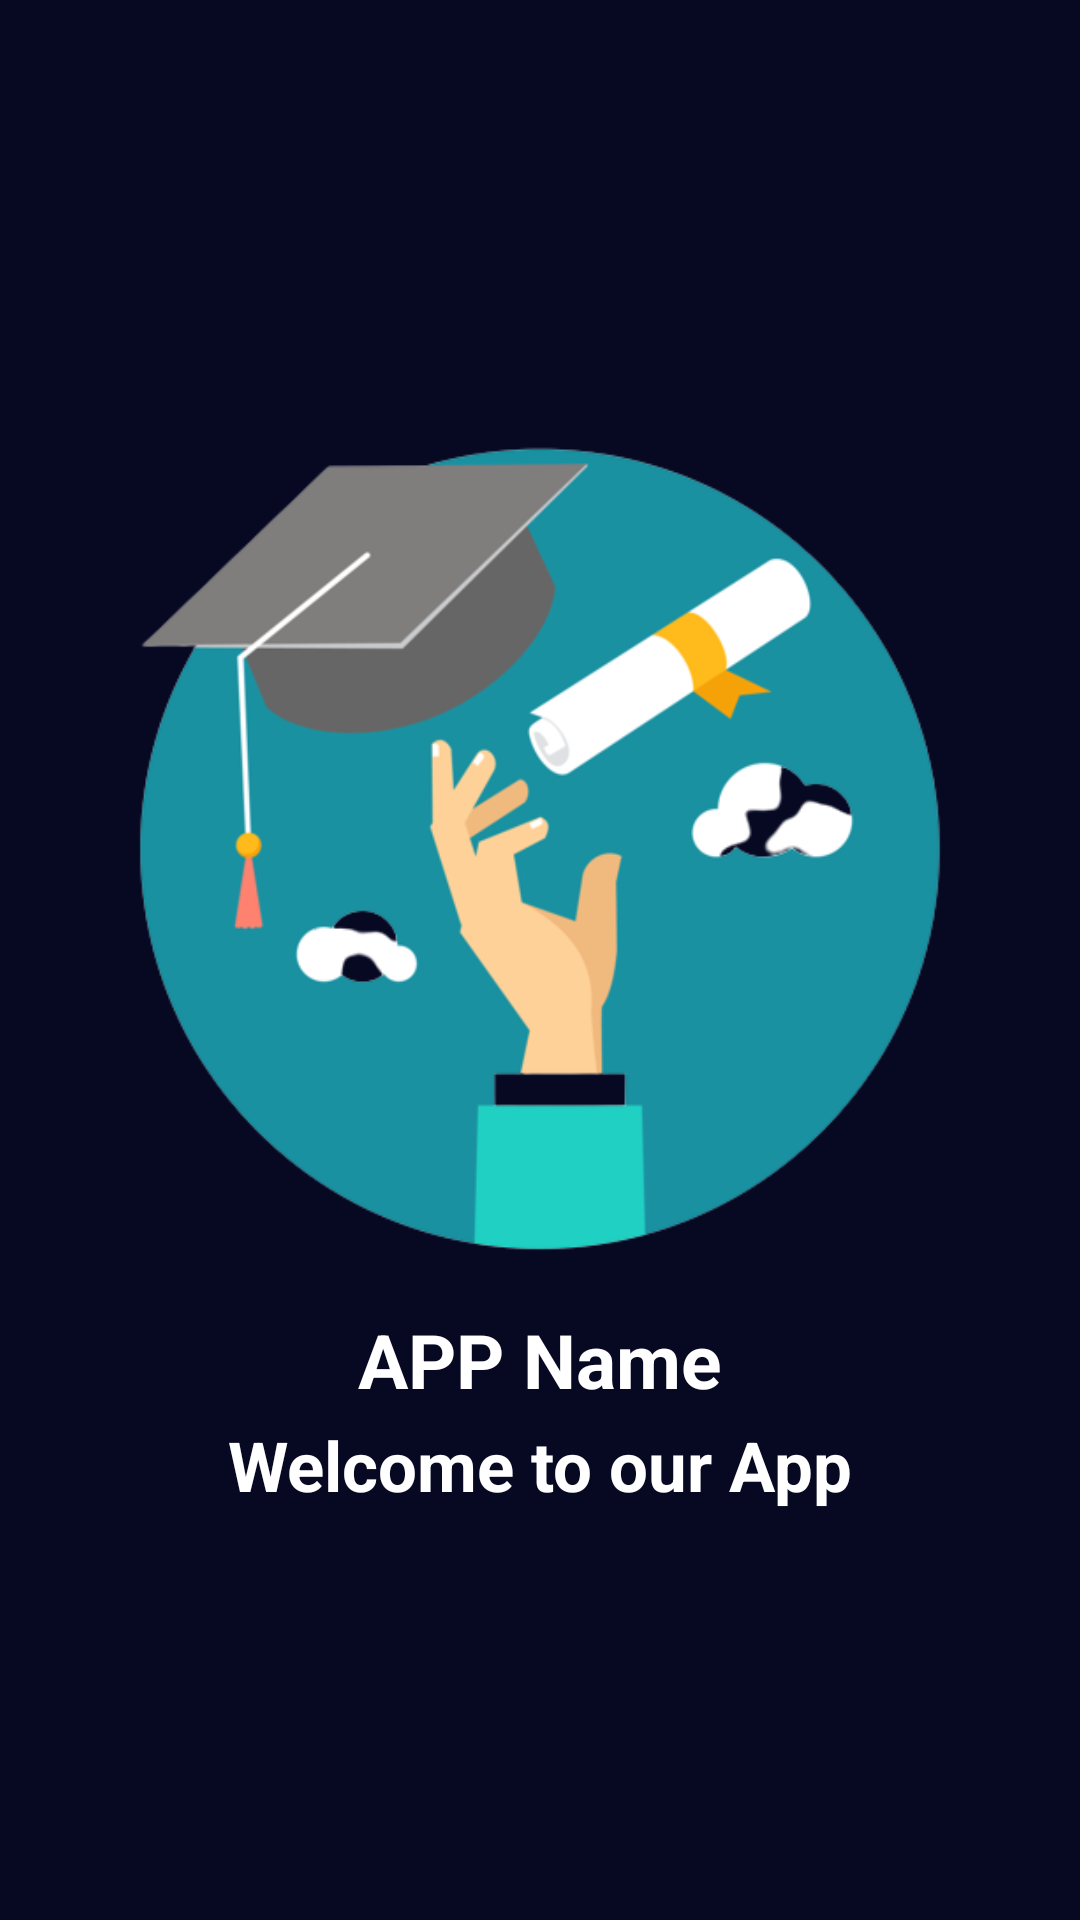

The Android layout XML behind this screen, and the referenced resources:
<!-- AndroidManifest.xml: application theme Theme.Hackathon -->
<!-- res/layout/activity_splash.xml -->
<?xml version="1.0" encoding="utf-8"?>
<LinearLayout xmlns:android="http://schemas.android.com/apk/res/android"
    xmlns:app="http://schemas.android.com/apk/res-auto"
    xmlns:tools="http://schemas.android.com/tools"
    android:layout_width="match_parent"
    android:layout_height="match_parent"
    android:orientation="vertical"
    android:gravity="center"
    android:background="@color/back"
    tools:context=".splashscreen.SplashActivity">

    <ImageView
        android:id="@+id/imageViewsplashscreen"
        android:layout_width="300dp"
        android:layout_height="300dp"

        android:src="@drawable/university_splash"
        />
    <TextView
        android:textColor="@color/white"
        android:layout_marginLeft="10dp"
        android:layout_marginRight="10dp"
        android:id="@+id/textView1Splashscreen"
        android:textSize="25dp"
        android:textStyle="bold"
        android:text="APP Name"
        android:layout_width="wrap_content"
        android:layout_height="wrap_content"/>

    <TextView
        android:layout_marginTop="3dp"
        android:textColor="@color/white"
        android:layout_marginLeft="10dp"
        android:layout_marginRight="10dp"
        android:id="@+id/textView2Splashscreen"
        android:textStyle="bold"
        android:textSize="23dp"
        android:text="Welcome to our App"
        android:layout_width="wrap_content"
        android:layout_height="wrap_content"/>

</LinearLayout>
<!-- resources referenced by this layout -->
<resources>
  <color name="back">#FC050721</color>
  <color name="white">#FFFFFFFF</color>
  <!-- drawable university_splash: png bitmap (drawable, 56083 bytes) -->
  <style name="Theme.Hackathon" parent="Base.Theme.Hackathon" />
  <style name="Base.Theme.Hackathon" parent="Theme.Material3.DayNight.NoActionBar">
          
          
      </style>
</resources>
